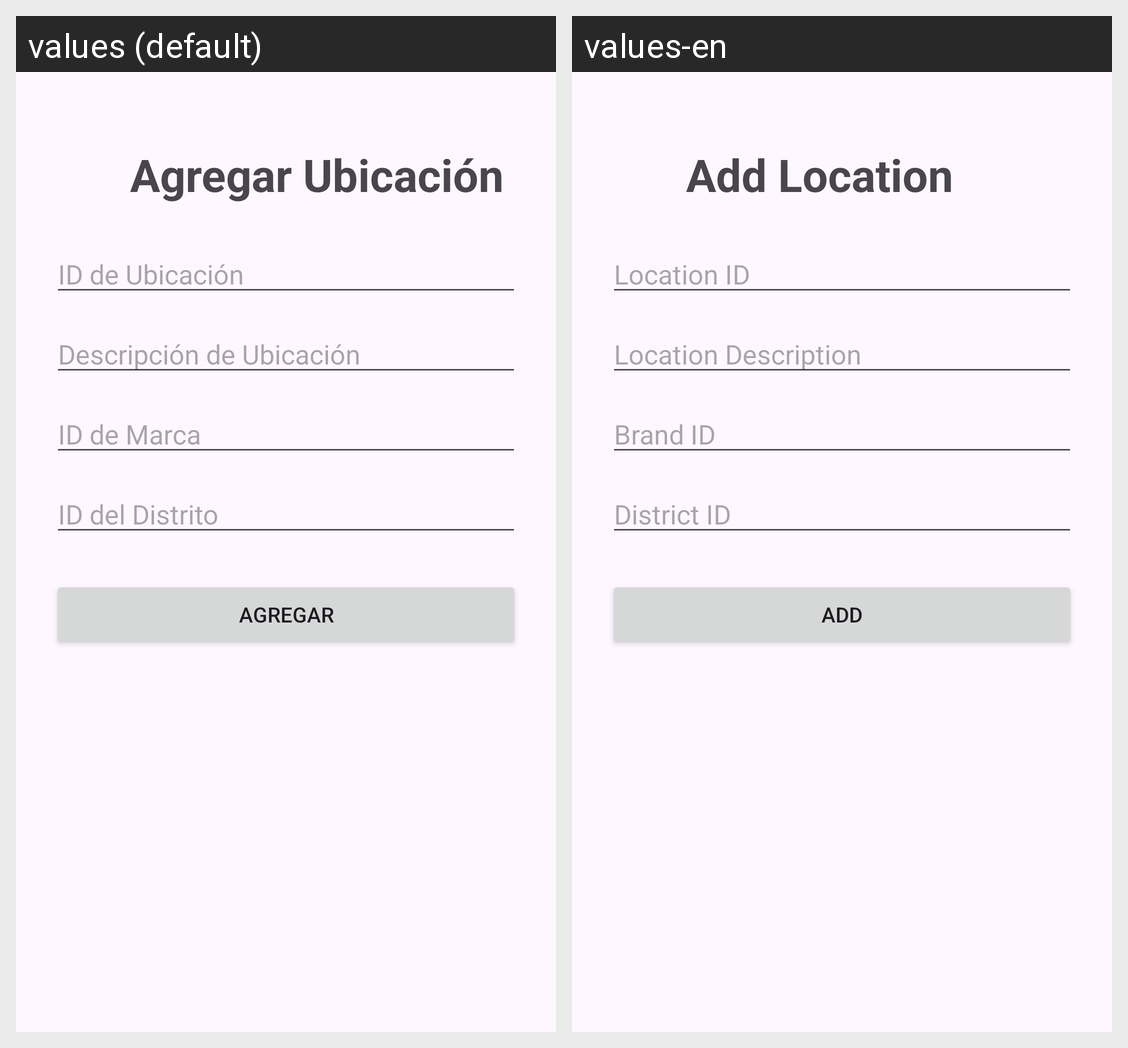

Translations of the strings shown on this Android screen, per locale in the grid:
Android screen res/layout/activity_crear_ubicacion.xml rendered under 2 locales, left to right: values (default), values-en. Device: Nexus 5 (rendered at 1080×1920; each locale shown at half size, 540×960, under a caption strip naming it); theme Theme.FarmaciaRikas.
Strings drawn on this screen, with the default value and each locale's value (text and hints the layout hard-codes, and strings that could not be matched under every locale, appear in the picture but are not listed):

agregar_ubicacion
  values: Agregar Ubicación
  values-en: Add Location

id_de_ubicacion
  values: ID de Ubicación
  values-en: Location ID

nombre_de_la_ubicacion
  values: Descripción de Ubicación
  values-en: Location Description

id_de_marca
  values: ID de Marca
  values-en: Brand ID

id_del_distrito
  values: ID del Distrito
  values-en: District ID

agregar
  values: Agregar
  values-en: Add
